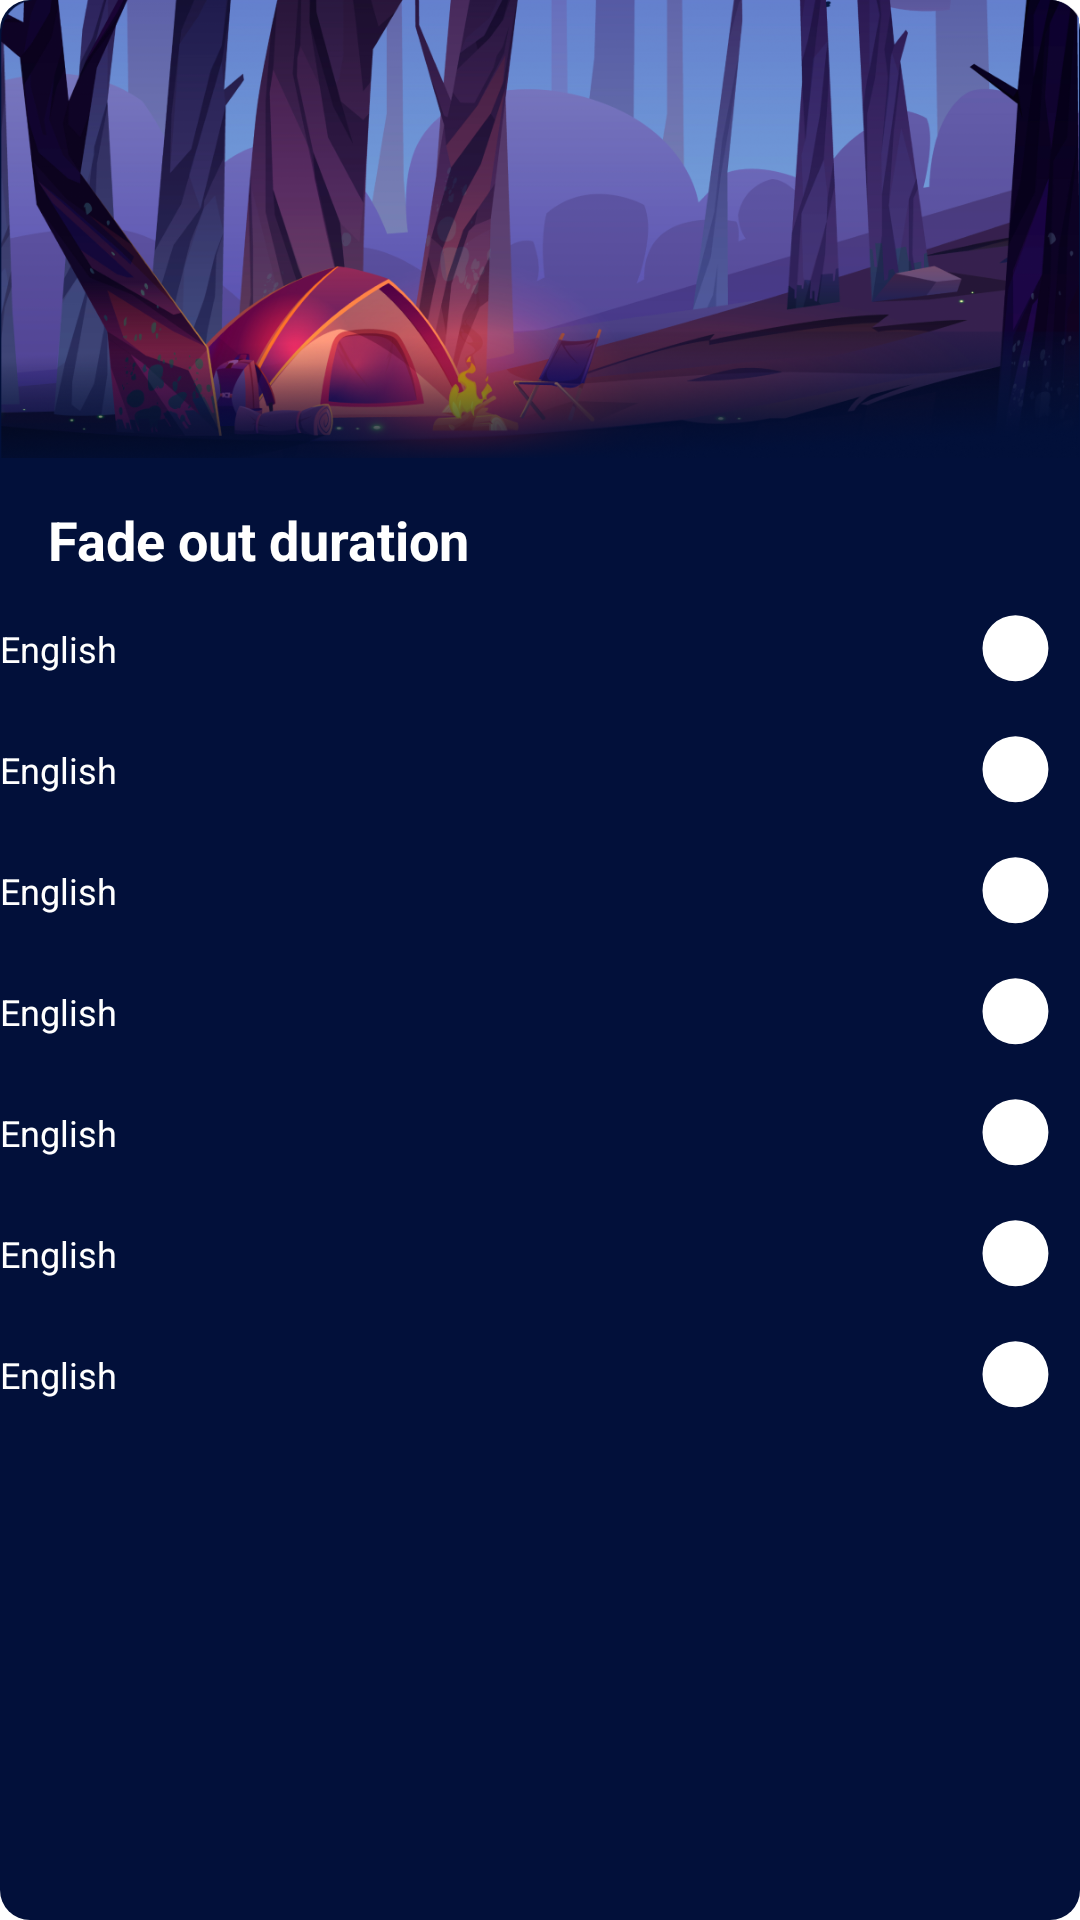

This screen was rendered from an Android layout file. Write that file and the resources it references.
<!-- AndroidManifest.xml: application theme Theme.AppSleep -->
<!-- res/layout/dialog_of_setting_fragment.xml -->
<?xml version="1.0" encoding="utf-8"?>
<androidx.constraintlayout.widget.ConstraintLayout xmlns:android="http://schemas.android.com/apk/res/android"
    xmlns:app="http://schemas.android.com/apk/res-auto"
    xmlns:tools="http://schemas.android.com/tools"
    android:background="@drawable/custom_dialog_update_favorite"
    android:paddingBottom="50dp"
    android:layout_width="match_parent"
    android:layout_height="wrap_content">

    <ImageView
        android:id="@+id/viewTop"
        android:src="@drawable/bg_top_dialog_of_fragment_setting"
        app:layout_constraintStart_toStartOf="parent"
        app:layout_constraintEnd_toEndOf="parent"
        app:layout_constraintTop_toTopOf="parent"
        app:layout_constraintDimensionRatio="304:129"
        android:layout_width="0dp"
        android:layout_height="0dp"/>

    <TextView
        android:id="@+id/tvTitleOfDialogSetting"
        android:text="@string/fade_out_duration_dialog"
        android:layout_width="match_parent"
        android:layout_height="wrap_content"
        style="@style/text_of_dialog_setting"

        app:layout_constraintEnd_toEndOf="parent"
        app:layout_constraintStart_toStartOf="parent"
        app:layout_constraintTop_toBottomOf="@+id/viewTop"/>
    
    <TextView
        android:text="@string/english"
        android:id="@+id/tvCKB2"
        android:layout_width="wrap_content"
        android:layout_height="wrap_content"
        style="@style/text_of_check_box_dialog_setting"

        app:layout_constraintStart_toStartOf="parent"
        app:layout_constraintTop_toBottomOf="@+id/tvCKB1"/>

    <CheckBox
        android:layout_width="0dp"
        android:layout_height="wrap_content"
        style="@style/check_box_of_dialog_setting"
        android:paddingEnd="10dp"

        app:layout_constraintStart_toStartOf="@id/tvCKB2"
        app:layout_constraintTop_toTopOf="@+id/tvCKB2"
        app:layout_constraintBottom_toBottomOf="@id/tvCKB2"
        app:layout_constraintEnd_toEndOf="parent"/>

    <TextView
        android:text="@string/english"
        android:id="@+id/tvCKB3"
        android:layout_width="wrap_content"
        android:layout_height="wrap_content"
        style="@style/text_of_check_box_dialog_setting"

        app:layout_constraintStart_toStartOf="parent"
        app:layout_constraintTop_toBottomOf="@+id/tvCKB2"/>

    <CheckBox
        android:layout_width="0dp"
        android:layout_height="wrap_content"
        style="@style/check_box_of_dialog_setting"
        android:paddingEnd="10dp"

        app:layout_constraintStart_toStartOf="@id/tvCKB3"
        app:layout_constraintTop_toTopOf="@+id/tvCKB3"
        app:layout_constraintBottom_toBottomOf="@id/tvCKB3"
        app:layout_constraintEnd_toEndOf="parent"/>

    <TextView
        android:text="@string/english"
        android:id="@+id/tvCKB4"
        android:layout_width="wrap_content"
        android:layout_height="wrap_content"
        style="@style/text_of_check_box_dialog_setting"

        app:layout_constraintStart_toStartOf="parent"
        app:layout_constraintTop_toBottomOf="@+id/tvCKB3"/>

    <CheckBox
        android:layout_width="0dp"
        android:layout_height="wrap_content"
        style="@style/check_box_of_dialog_setting"
        android:paddingEnd="10dp"

        app:layout_constraintStart_toStartOf="@id/tvCKB4"
        app:layout_constraintTop_toTopOf="@+id/tvCKB4"
        app:layout_constraintBottom_toBottomOf="@id/tvCKB4"
        app:layout_constraintEnd_toEndOf="parent"/>

    <TextView
        android:text="@string/english"
        android:id="@+id/tvCKB5"
        android:layout_width="wrap_content"
        android:layout_height="wrap_content"
        style="@style/text_of_check_box_dialog_setting"

        app:layout_constraintStart_toStartOf="parent"
        app:layout_constraintTop_toBottomOf="@+id/tvCKB4"/>

    <CheckBox
        android:layout_width="0dp"
        android:layout_height="wrap_content"
        style="@style/check_box_of_dialog_setting"
        android:paddingEnd="10dp"

        app:layout_constraintStart_toStartOf="@id/tvCKB5"
        app:layout_constraintTop_toTopOf="@+id/tvCKB5"
        app:layout_constraintBottom_toBottomOf="@id/tvCKB5"
        app:layout_constraintEnd_toEndOf="parent"/>

    <TextView
        android:text="@string/english"
        android:id="@+id/tvCKB6"
        android:layout_width="wrap_content"
        android:layout_height="wrap_content"
        style="@style/text_of_check_box_dialog_setting"

        app:layout_constraintStart_toStartOf="parent"
        app:layout_constraintTop_toBottomOf="@+id/tvCKB5"/>

    <CheckBox
        android:layout_width="0dp"
        android:layout_height="wrap_content"
        style="@style/check_box_of_dialog_setting"
        android:paddingEnd="10dp"

        app:layout_constraintStart_toStartOf="@id/tvCKB6"
        app:layout_constraintTop_toTopOf="@+id/tvCKB6"
        app:layout_constraintBottom_toBottomOf="@id/tvCKB6"
        app:layout_constraintEnd_toEndOf="parent"/>

    <TextView
        android:text="@string/english"
        android:id="@+id/tvCKB7"
        android:layout_width="wrap_content"
        android:layout_height="wrap_content"
        style="@style/text_of_check_box_dialog_setting"

        app:layout_constraintStart_toStartOf="parent"
        app:layout_constraintTop_toBottomOf="@+id/tvCKB6"/>

    <CheckBox
        android:layout_width="0dp"
        android:layout_height="wrap_content"
        style="@style/check_box_of_dialog_setting"
        android:paddingEnd="10dp"

        app:layout_constraintStart_toStartOf="@id/tvCKB7"
        app:layout_constraintTop_toTopOf="@+id/tvCKB7"
        app:layout_constraintBottom_toBottomOf="@id/tvCKB7"
        app:layout_constraintEnd_toEndOf="parent"/>

    <TextView
        android:text="@string/english"
        android:id="@+id/tvCKB1"
        android:layout_width="wrap_content"
        android:layout_height="wrap_content"
        style="@style/text_of_check_box_dialog_setting"
        android:layout_marginTop="16dp"

        app:layout_constraintStart_toStartOf="parent"
        app:layout_constraintTop_toBottomOf="@+id/tvTitleOfDialogSetting"/>

    <CheckBox
        android:layout_width="0dp"
        android:layout_height="wrap_content"
        style="@style/check_box_of_dialog_setting"
        android:paddingEnd="10dp"

        app:layout_constraintTop_toTopOf="@+id/tvCKB1"
        app:layout_constraintBottom_toBottomOf="@id/tvCKB1"
        app:layout_constraintStart_toStartOf="@id/tvCKB1"
        app:layout_constraintEnd_toEndOf="parent" />

</androidx.constraintlayout.widget.ConstraintLayout>
<!-- resources referenced by this layout -->
<resources>
  <!-- drawable custom_dialog_update_favorite (drawable-v24) -->
  <?xml version="1.0" encoding="utf-8"?>
  <shape xmlns:android="http://schemas.android.com/apk/res/android">
  
      <solid android:color="#02103A"/>
      <corners android:radius="10dp"/>
  </shape>
  <string name="english">English</string>
  <string name="fade_out_duration_dialog">Fade out duration</string>
  <style name="check_box_of_dialog_setting">
          <item name="paddingEnd">@dimen/normal_margin</item>
          <item name="android:drawableEnd">@drawable/custom_check_box</item>
          <item name="background">?attr/selectableItemBackground</item>
          <item name="android:button">@null</item>
      </style>
  <style name="text_of_check_box_dialog_setting">
          <item name="android:textColor">@color/white</item>
          <item name="android:textSize">12sp</item>
          <item name="android:layout_marginEnd">@dimen/normal_margin</item>
          <item name="android:layout_marginBottom">@dimen/normal_margin</item>
          <item name="android:layout_marginTop">24dp</item>
      </style>
  <style name="text_of_dialog_setting">
          <item name="android:textColor">@color/white</item>
          <item name="android:textSize">18sp</item>
          <item name="android:textStyle">bold</item>
          <item name="android:layout_marginStart">16dp</item>
          <item name="android:layout_marginEnd">16dp</item>
          <item name="android:layout_marginBottom">16dp</item>
          <item name="android:layout_marginTop">15dp</item>
      </style>
  <style name="Theme.AppSleep" parent="Theme.MaterialComponents.Light.NoActionBar">
          
          <item name="colorPrimary">@color/purple_500</item>
          <item name="colorPrimaryVariant">@color/purple_700</item>
          <item name="colorOnPrimary">@color/white</item>
          
          <item name="colorSecondary">@color/teal_200</item>
          <item name="colorSecondaryVariant">@color/teal_700</item>
          <item name="colorOnSecondary">@color/white</item>
          <item name="android:forceDarkAllowed" tools:targetApi="q">false</item>
          
          <item name="android:textColor">@color/white</item>
          <item name="android:statusBarColor" tools:targetApi="l">?attr/colorPrimaryVariant</item>
          
      </style>
  <dimen name="normal_margin">16dp</dimen>
  <!-- drawable custom_check_box (drawable) -->
  <?xml version="1.0" encoding="utf-8"?>
  <selector xmlns:android="http://schemas.android.com/apk/res/android">
      <item android:drawable="@drawable/ic_checkbox_selected" android:state_checked="true"/>
      <item android:drawable="@drawable/ic_chechbox" android:state_checked="false"/>
  </selector>
  <color name="white">#FFFFFFFF</color>
  <color name="purple_500">#FF6200EE</color>
  <color name="purple_700">#FF3700B3</color>
  <color name="teal_200">#FF03DAC5</color>
  <color name="teal_700">#FF018786</color>
  <!-- drawable ic_checkbox_selected (drawable) -->
  <vector xmlns:android="http://schemas.android.com/apk/res/android"
      android:width="23dp"
      android:height="23dp"
      android:viewportWidth="23"
      android:viewportHeight="23">
    <path
        android:pathData="M11.488,22.838C17.556,22.838 22.476,17.919 22.476,11.85C22.476,5.782 17.556,0.862 11.488,0.862C5.419,0.862 0.499,5.782 0.499,11.85C0.499,17.919 5.419,22.838 11.488,22.838Z"
        android:fillColor="#5A58F1"/>
    <path
        android:strokeWidth="1"
        android:pathData="M4.987,12L9.487,16.5L17.987,8"
        android:fillColor="#00000000"
        android:strokeColor="#ffffff"
        android:strokeLineCap="square"/>
  </vector>
  <!-- drawable ic_chechbox (drawable) -->
  <vector xmlns:android="http://schemas.android.com/apk/res/android"
      android:width="23dp"
      android:height="23dp"
      android:viewportWidth="23"
      android:viewportHeight="23">
    <path
        android:pathData="M11.488,11.441m-10.988,0a10.988,10.988 0,1 1,21.976 0a10.988,10.988 0,1 1,-21.976 0"
        android:fillColor="#ffffff"/>
  </vector>
</resources>
